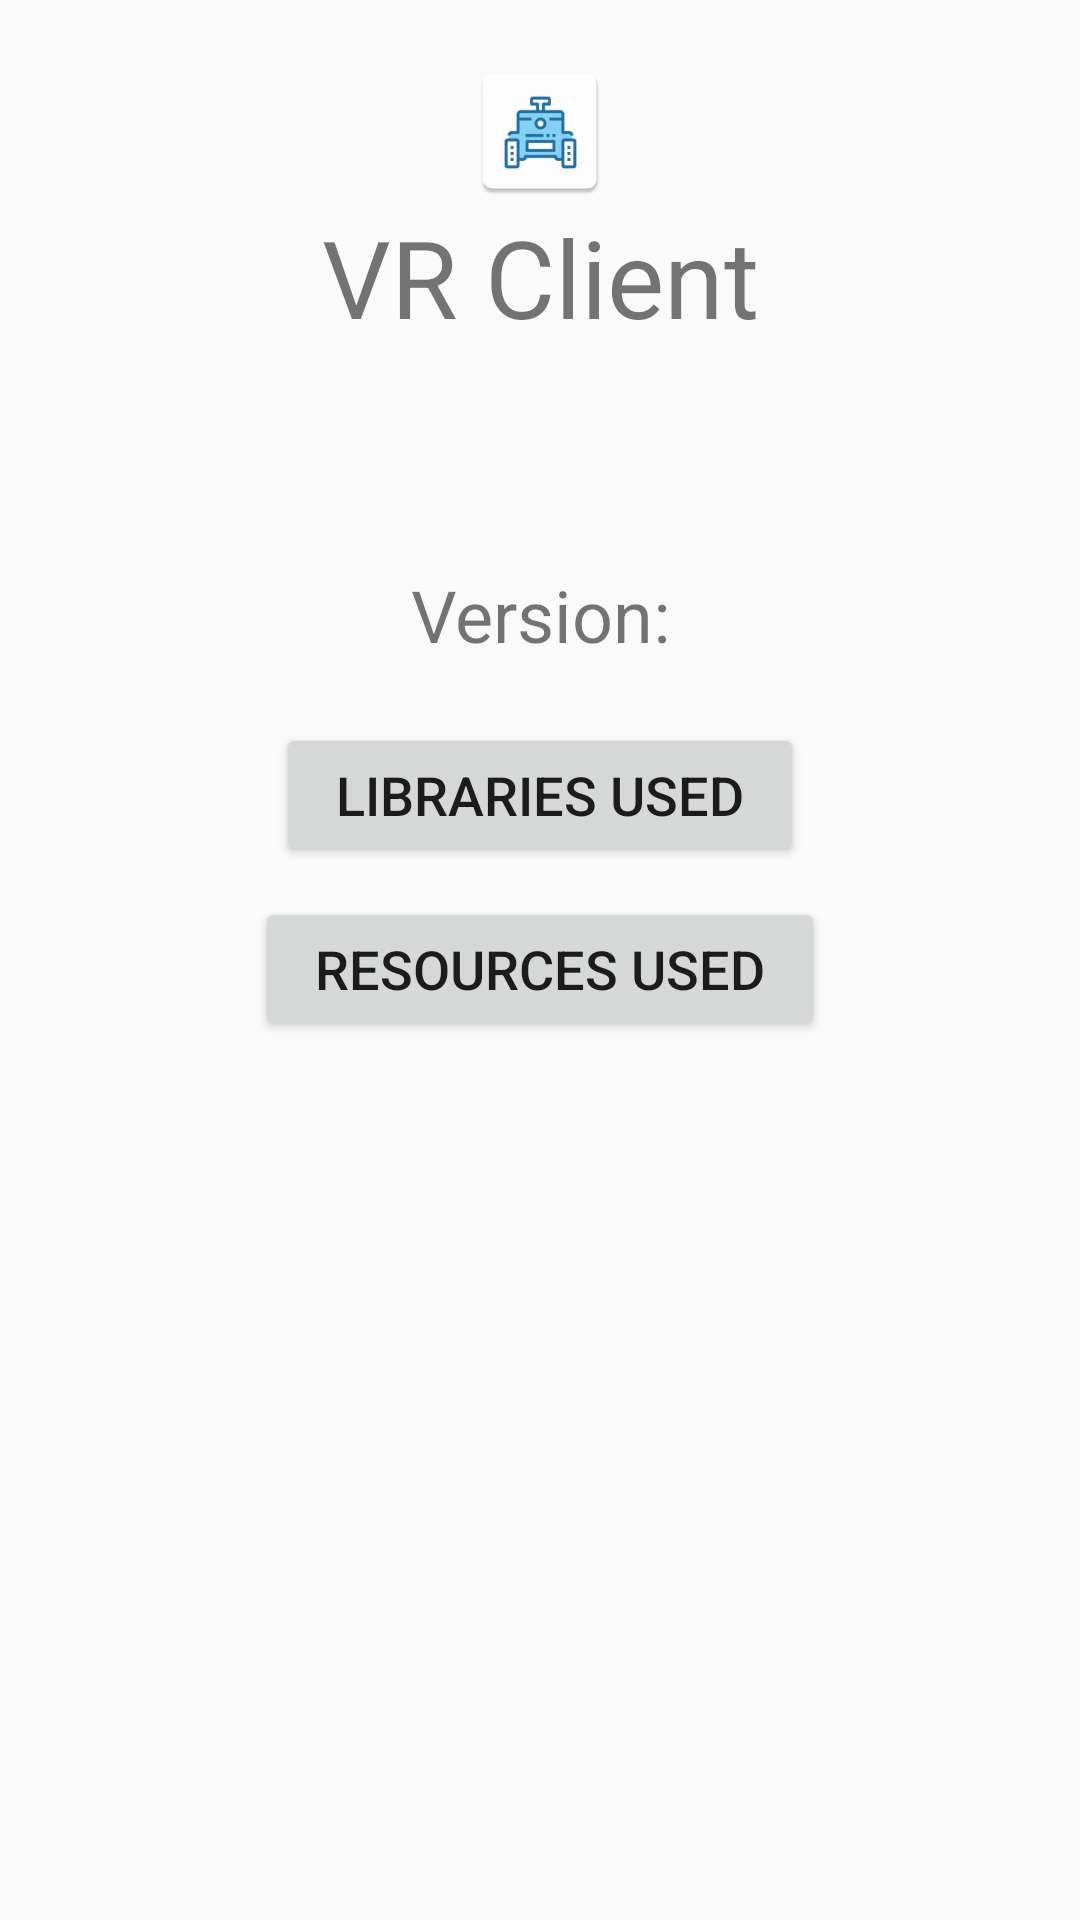

Layout XML and referenced resources for this Android screen:
<!-- AndroidManifest.xml: application theme Theme.UnununiumClient -->
<!-- res/layout/activity_about.xml -->
<?xml version="1.0" encoding="utf-8"?>
<ScrollView xmlns:android="http://schemas.android.com/apk/res/android"
    xmlns:tools="http://schemas.android.com/tools"
    android:id="@+id/m2_scroll"
    android:layout_width="match_parent"
    android:layout_height="match_parent"
    tools:context="com.unununium.vrclient.about.AboutActivity">

    
    <LinearLayout
        android:id="@+id/m2"
        android:layout_width="match_parent"
        android:layout_height="wrap_content"
        android:orientation="vertical"
        android:padding="20sp">

        <ImageView
            android:id="@+id/m2_logo"
            android:layout_width="match_parent"
            android:layout_height="wrap_content"
            android:contentDescription="@string/blank"
            android:src="@mipmap/ic_launcher" />

        <TextView
            android:id="@+id/m2_title"
            android:layout_width="match_parent"
            android:layout_height="wrap_content"
            android:layout_marginBottom="10sp"
            android:gravity="center"
            android:text="@string/app_name"
            android:textSize="36sp" />

        <TextView
            android:id="@+id/m2_copyright"
            android:layout_width="match_parent"
            android:layout_height="wrap_content"
            android:layout_marginTop="10sp"
            android:layout_marginBottom="10sp"
            android:gravity="center"
            android:text="@string/blank"
            android:textSize="24sp" />

        <TextView
            android:id="@+id/m2_version"
            android:layout_width="match_parent"
            android:layout_height="wrap_content"
            android:layout_marginTop="10sp"
            android:layout_marginBottom="10sp"
            android:gravity="center"
            android:text="@string/m2_version"
            android:textSize="24sp" />

        <Button
            android:id="@+id/m2_library_license"
            android:layout_width="wrap_content"
            android:layout_height="wrap_content"
            android:layout_gravity="center"
            android:layout_marginTop="10sp"
            android:layout_marginBottom="5sp"
            android:paddingStart="20sp"
            android:paddingTop="10sp"
            android:paddingEnd="20sp"
            android:paddingBottom="10sp"
            android:text="@string/m2_libraries_used"
            android:textSize="18sp" />

        <Button
            android:id="@+id/m2_rss_license"
            android:layout_width="wrap_content"
            android:layout_height="wrap_content"
            android:layout_gravity="center"
            android:layout_marginTop="5sp"
            android:layout_marginBottom="20sp"
            android:paddingStart="20sp"
            android:paddingTop="10sp"
            android:paddingEnd="20sp"
            android:paddingBottom="10sp"
            android:text="@string/m2_rss_used"
            android:textSize="18sp" />

        <TextView
            android:id="@+id/m2_apache"
            android:layout_width="match_parent"
            android:layout_height="wrap_content"
            android:layout_marginStart="20sp"
            android:layout_marginEnd="20sp"
            android:text="@string/blank"
            android:textSize="18sp" />

    </LinearLayout>
</ScrollView>
<!-- resources referenced by this layout -->
<resources>
  <!-- mipmap ic_launcher: png bitmap (mipmap-hdpi, 1894 bytes) -->
  <string name="app_name">VR Client</string>
  <string name="blank" />
  <string name="m2_libraries_used">Libraries Used</string>
  <string name="m2_rss_used">Resources Used</string>
  <string name="m2_version">Version: </string>
  <style name="Theme.UnununiumClient" parent="Theme.AppCompat.Light.NoActionBar">
          
          <item name="android:forceDarkAllowed" tools:targetApi="q">false</item>
          <item name="colorPrimary">@color/purple_500</item>
          <item name="colorPrimaryVariant">@color/purple_700</item>
          <item name="colorOnPrimary">@color/white</item>
          
          <item name="colorSecondary">@color/teal_200</item>
          <item name="colorSecondaryVariant">@color/teal_700</item>
          <item name="colorOnSecondary">@color/black</item>
          
          <item name="android:statusBarColor" tools:targetApi="l">?attr/colorPrimaryVariant</item>
          
          <item name="android:textSize">18sp</item>
          <item name="preferenceTheme">
              @style/AppPreferenceTheme
          </item>
      </style>
  <color name="purple_500">#FF6200EE</color>
  <color name="purple_700">#FF3700B3</color>
  <color name="white">#FFFFFFFF</color>
  <color name="teal_200">#FF03DAC5</color>
  <color name="teal_700">#FF018786</color>
  <color name="black">#FF000000</color>
  <style name="AppPreferenceTheme" parent="@style/PreferenceThemeOverlay">
          <item name="android:layout">@layout/fragment_settings_overlay</item>
      </style>
</resources>
